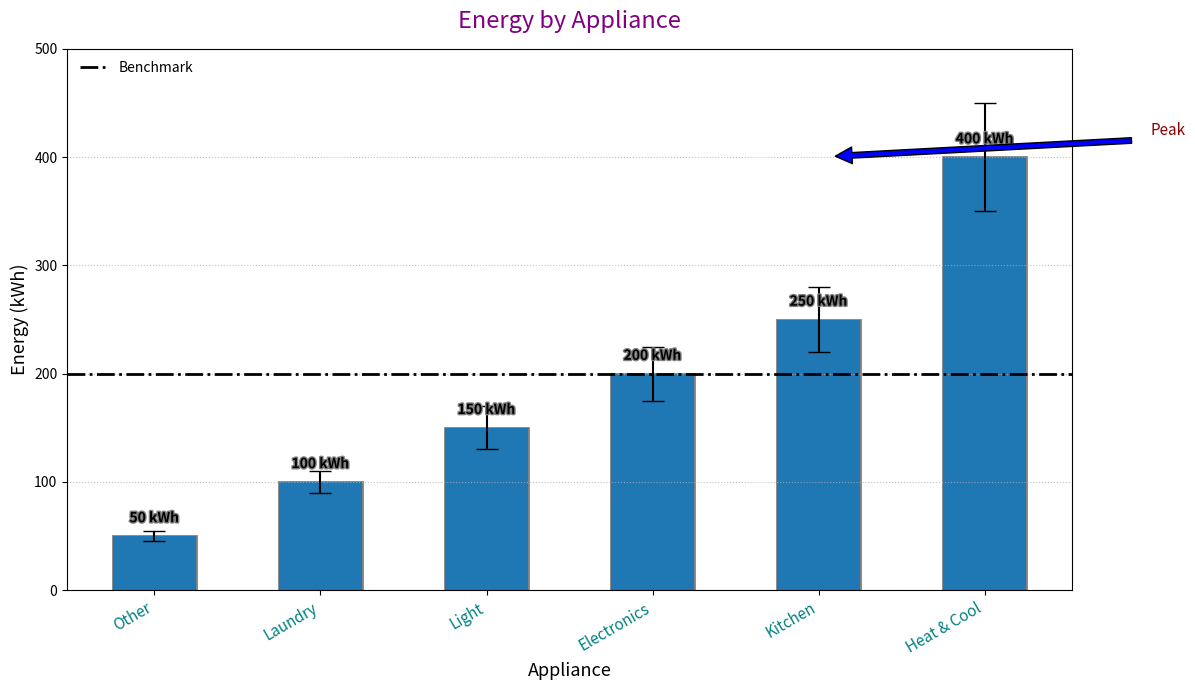
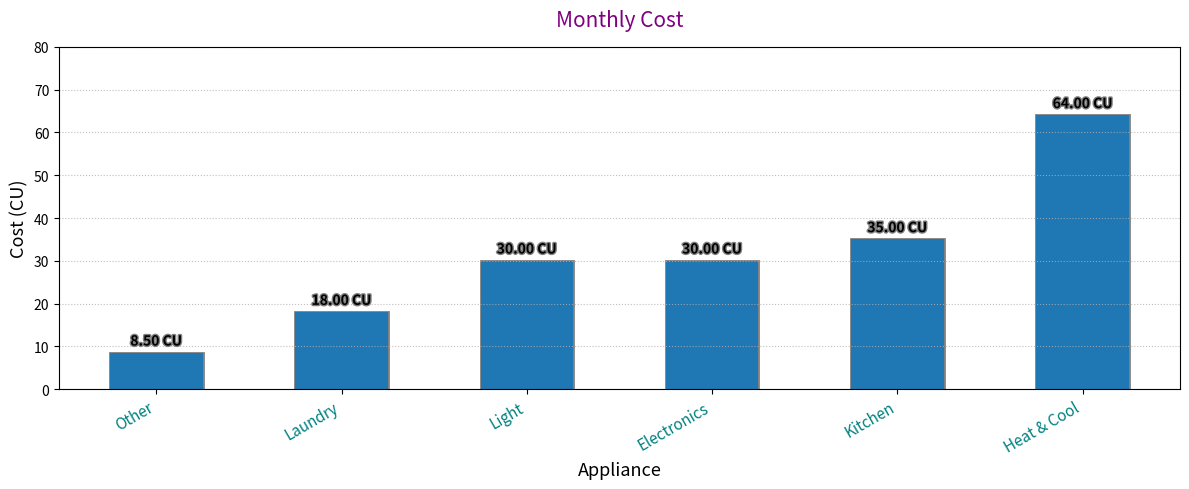

The matplotlib source for these figures, in order:
import matplotlib.pyplot as plt
import numpy as np
from matplotlib import patheffects

appliance_types = ["Kitchen", "Heat & Cool", "Light", "Laundry", "Electronics", "Other"]
energy_consumption = [250, 400, 150, 100, 200, 50]
variability = [30, 50, 20, 10, 25, 5]

# Sort the data for plotting
sorted_indices = np.argsort(energy_consumption)
sorted_appliance_types = [appliance_types[i] for i in sorted_indices]
sorted_energy_consumption = [energy_consumption[i] for i in sorted_indices]
sorted_variability = [variability[i] for i in sorted_indices]

# Single color for all bars
single_color = '#1f77b4'

benchmark = 200

fig, ax = plt.subplots(figsize=(12, 7))

bar_positions = np.arange(len(sorted_appliance_types))
bars = ax.bar(bar_positions, sorted_energy_consumption, yerr=sorted_variability, capsize=8,
              color=single_color, width=0.5, path_effects=[patheffects.withStroke(linewidth=2, foreground="gray")])

for bar in bars:
    yval = bar.get_height()
    ax.text(bar.get_x() + bar.get_width() / 2, yval + 10, f'{yval} kWh', ha='center', va='bottom',
            fontsize=10, fontweight='bold', path_effects=[patheffects.withStroke(linewidth=2, foreground="gray")])

ax.annotate('Peak', xy=(len(bar_positions) - 2, max(sorted_energy_consumption)), xytext=(len(bar_positions), max(sorted_energy_consumption) + 20),
            arrowprops=dict(facecolor='blue', shrink=0.05), fontsize=11, color='darkred')

ax.axhline(y=benchmark, color='black', linestyle='-.', linewidth=2, label='Benchmark')

ax.set_title("Energy by Appliance", fontsize=17, color='purple', pad=15)
ax.set_xlabel("Appliance", fontsize=13)
ax.set_ylabel("Energy (kWh)", fontsize=13)
ax.set_xticks(bar_positions)
ax.set_xticklabels(sorted_appliance_types, fontsize=11, rotation=30, ha='right', color='teal')
ax.set_ylim(0, 500)

ax.yaxis.grid(True, linestyle=':', alpha=0.8)
ax.legend(loc='upper left', frameon=False)

plt.tight_layout()

sorted_cost_per_kwh = [0.14, 0.16, 0.20, 0.18, 0.15, 0.17]
sorted_monthly_costs = np.array(sorted_energy_consumption) * np.array([sorted_cost_per_kwh[i] for i in sorted_indices])

fig, ax2 = plt.subplots(figsize=(12, 5))

bars2 = ax2.bar(bar_positions, sorted_monthly_costs, color=single_color, width=0.5,
                path_effects=[patheffects.withStroke(linewidth=2, foreground="gray")])

ax2.set_title("Monthly Cost", fontsize=15, color='purple', pad=15)
ax2.set_xlabel("Appliance", fontsize=13)
ax2.set_ylabel("Cost (CU)", fontsize=13)
ax2.set_xticks(bar_positions)
ax2.set_xticklabels(sorted_appliance_types, fontsize=11, rotation=30, ha='right', color='teal')
ax2.set_ylim(0, 80)
ax2.yaxis.grid(True, linestyle=':', alpha=0.8)

for bar in bars2:
    yval = bar.get_height()
    ax2.text(bar.get_x() + bar.get_width() / 2, yval + 1, f'{yval:.2f} CU', ha='center', va='bottom',
             fontsize=10, fontweight='bold', path_effects=[patheffects.withStroke(linewidth=2, foreground="gray")])

plt.tight_layout()
plt.show()
